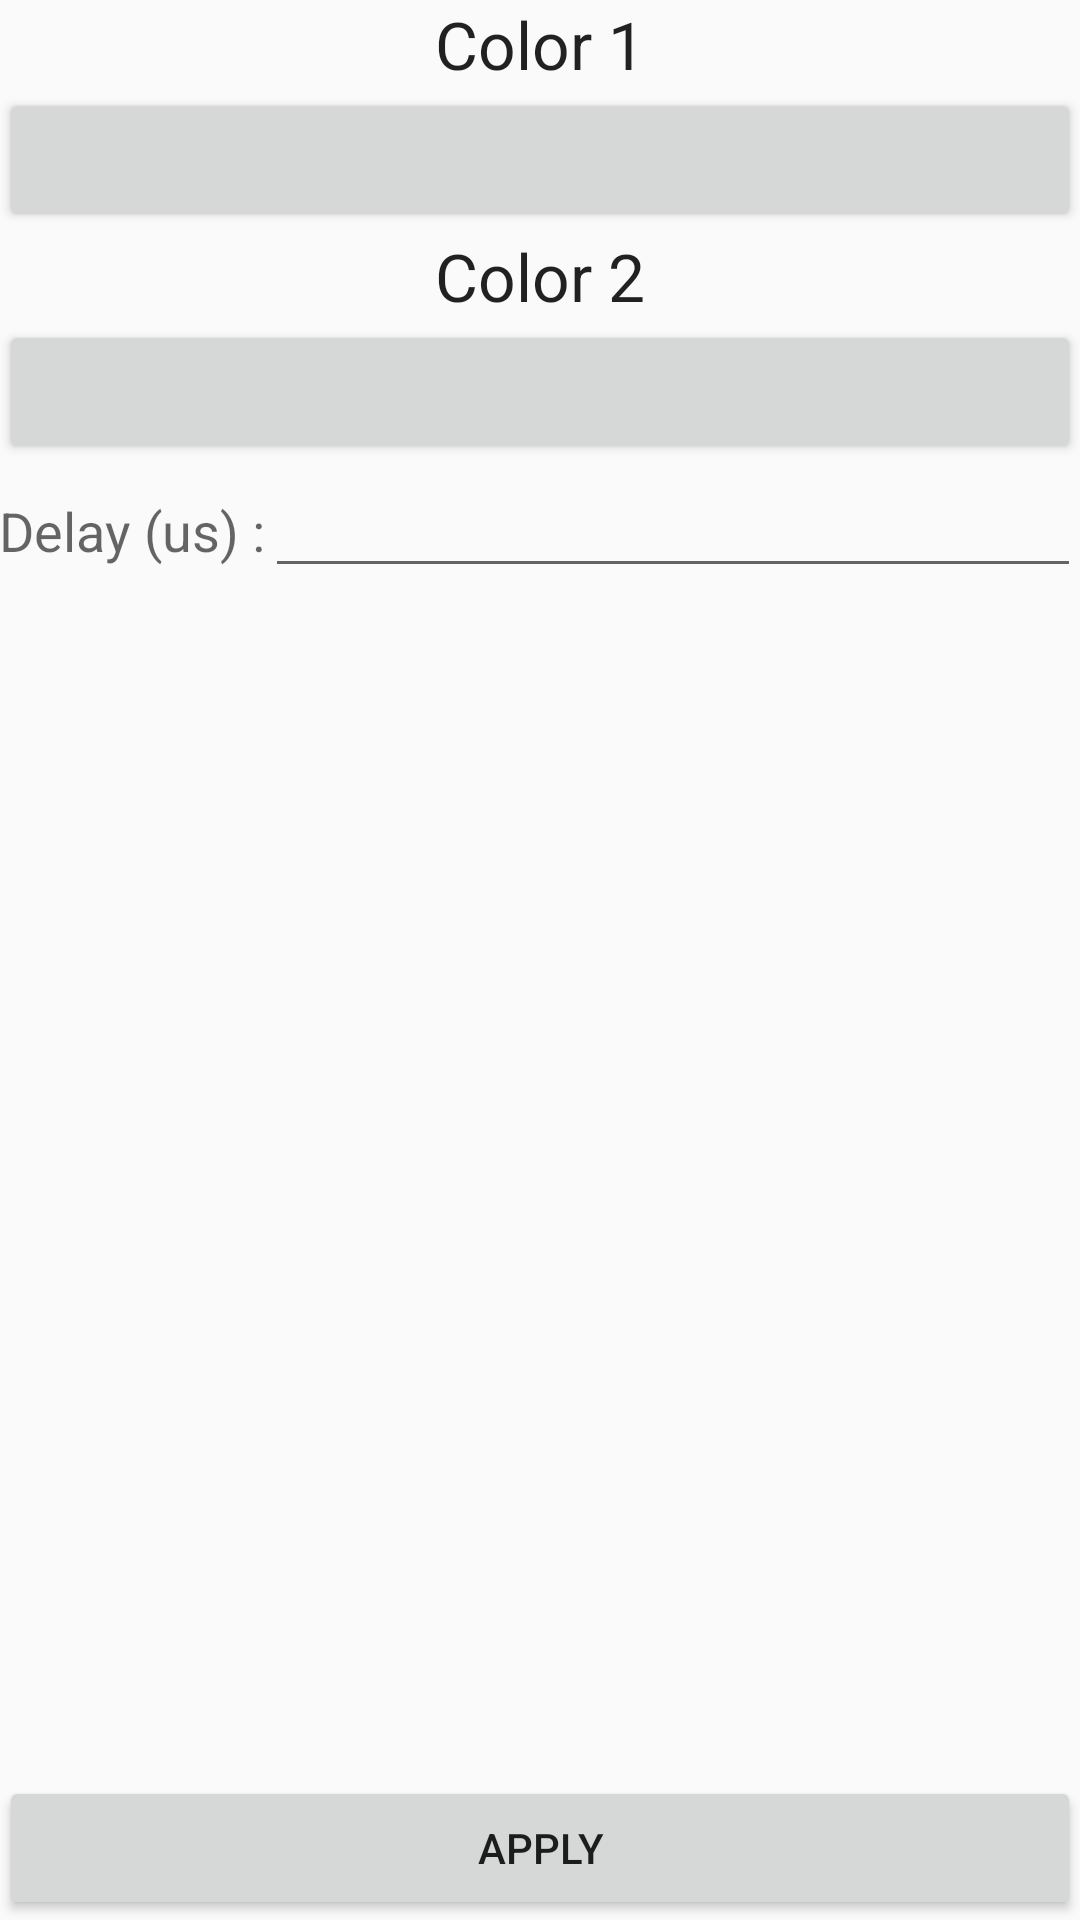

Reconstruct the res/layout file that produces this screen, plus the resources it refers to.
<!-- AndroidManifest.xml: application theme AppTheme -->
<!-- res/layout/activity_solid2.xml -->
<?xml version="1.0" encoding="utf-8"?>
<RelativeLayout xmlns:android="http://schemas.android.com/apk/res/android"
    xmlns:tools="http://schemas.android.com/tools"
    android:layout_width="match_parent"
    android:layout_height="match_parent"
    android:paddingBottom="@dimen/activity_vertical_margin"
    android:paddingLeft="@dimen/activity_horizontal_margin"
    android:paddingRight="@dimen/activity_horizontal_margin"
    android:paddingTop="@dimen/activity_vertical_margin"
    tools:context="org.example.neopixel.Solid2Activity">


    <TextView
        android:layout_width="match_parent"
        android:layout_height="wrap_content"
        android:textAppearance="?android:attr/textAppearanceLarge"
        android:text="Color 1"
        android:id="@+id/currentColor1"
        android:layout_alignParentTop="true"
        android:layout_alignParentStart="true"
        android:textAlignment="center" />

    <Button
        android:layout_width="match_parent"
        android:layout_height="wrap_content"
        android:id="@+id/solid2SelectColor1"
        android:layout_below="@+id/currentColor1" />

    <TextView
        android:layout_width="match_parent"
        android:layout_height="wrap_content"
        android:textAppearance="?android:attr/textAppearanceLarge"
        android:text="Color 2"
        android:id="@+id/currentColor2"
        android:layout_below="@+id/solid2SelectColor1"
        android:textAlignment="center" />

    <Button
        android:layout_width="match_parent"
        android:layout_height="wrap_content"
        android:id="@+id/solid2SelectColor2"
        android:layout_below="@+id/currentColor2" />

    <LinearLayout android:layout_height="wrap_content"
        android:layout_width="match_parent"
        android:layout_below="@+id/solid2SelectColor2">

        <TextView
            android:layout_width="wrap_content"
            android:layout_height="wrap_content"
            android:textAppearance="?android:attr/textAppearanceMedium"
            android:text="Delay (us) :"
            android:id="@+id/textView" />

        <EditText
            android:layout_width="match_parent"
            android:layout_height="wrap_content"
            android:inputType="number"
            android:ems="10"
            android:id="@+id/etSolid2Delay" />
    </LinearLayout>

    <Button
        android:layout_width="match_parent"
        android:layout_height="wrap_content"
        android:text="Apply"
        android:id="@+id/solid2Apply"
        android:layout_alignParentBottom="true"
        android:layout_centerHorizontal="true" />


</RelativeLayout>
<!-- resources referenced by this layout -->
<resources>
  <style name="AppTheme" parent="Theme.AppCompat.Light.DarkActionBar">
          
          <item name="colorPrimary">@color/colorPrimary</item>
          <item name="colorPrimaryDark">@color/colorPrimaryDark</item>
          <item name="colorAccent">@color/colorAccent</item>
      </style>
  <!-- not gathered from this repository: default colours our renderer supplied (Android Studio template values) -->
  <color name="colorPrimary">#FF6200EE</color>
  <color name="colorPrimaryDark">#FF3700B3</color>
  <color name="colorAccent">#FF03DAC5</color>
</resources>
